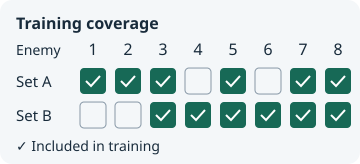

The table this chart was drawn from, first rows:
enemy, set_a, set_b
1, 1, 0
2, 1, 0
3, 1, 1
4, 0, 1
5, 1, 1
6, 0, 1
7, 1, 1
8, 1, 1
